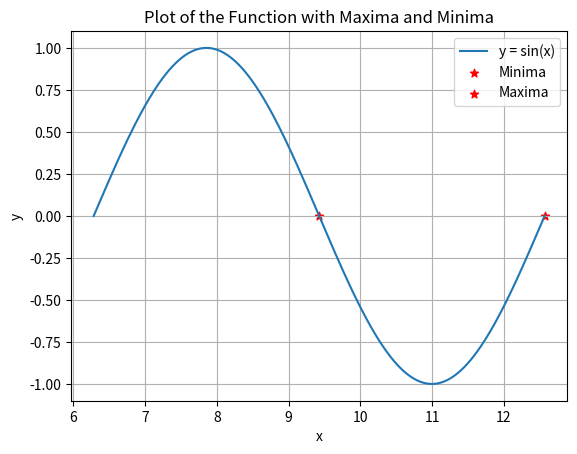

Here is the Python script that generated this plot:
import numpy as np
import matplotlib.pyplot as plt

def f(x):
    return np.sin(x)

x = np.linspace(2*np.pi, 4*np.pi, 400)
y = f(x)

def derivative(x):
    return np.cos(x)

critical_points = []
for i in range(2, 8):
    result = np.pi * i
    if result >= 2*np.pi and result <= 4*np.pi:
        critical_points.append(result)
critical_values = [(point, f(point)) for point in critical_points]
minima = min(critical_values, key=lambda x: x[1])
maxima = max(critical_values, key=lambda x: x[1])
print("Minimum:", minima)
print("Maximum:", maxima)
plt.plot(x, y, label='y = sin(x)')
plt.scatter(minima[0], minima[1], color='red', marker='*', label='Minima')
plt.scatter(maxima[0], maxima[1], color='red', marker='*', label='Maxima')
plt.xlabel('x')
plt.ylabel('y')
plt.title('Plot of the Function with Maxima and Minima')
plt.grid()
plt.legend()
plt.show()
